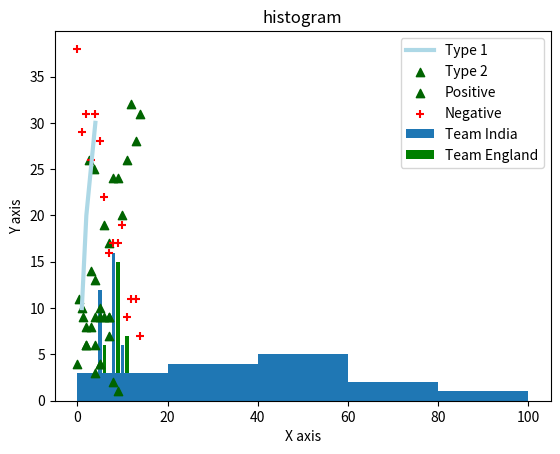

Source code (Python):
#Importing pyplot
from matplotlib import pyplot as plt
x = [5,8,10] ; y = [12,16,6]  
x2 = [6,9,11] ;y2 = [6,15,7] 
plt.bar(x, y, label='Team India')
plt.bar(x2, y2, label='Team England', color = 'g') 

plt.title('Bar graph') 
plt.ylabel('Y axis') 
plt.xlabel('X axis')
plt.legend()
plt.show()

import numpy as np

a = np.array([22,87,5,43,56,73,55,54,11,20,51,5,79,31,27]) 
plt.hist(a, bins = [0,20,40,60,80,100]) 
plt.title("histogram") 
plt.show()

hist,bins = np.histogram(a,bins = [0,20,40,60,80,100]) 
print (hist )
print (bins)

import matplotlib.pyplot as plt
plt.plot([1, 2, 3, 4], [10, 20, 25, 30], color='lightblue', linewidth=3, label='Type 1')
plt.scatter([0.3, 3.8, 1.2, 2.5], [11, 25, 9, 26], color='darkgreen', marker='^',label='Type 2')
plt.legend()
plt.show()


from random import random, seed

seed(0)
x = [ int(10*random()) for i in range(15) ]
y = [ int(10*random()) for i in range(15) ]

print(x,y)
plt.scatter(x, y, color='darkgreen', marker='^')
plt.show()

x=range(0,15)
y=[2*i+int(10*random()) for i in x ]
plt.scatter(x, y, color='darkgreen', marker='^',label='Positive')

x=range(0,15)
y=[30-2*i+int(10*random()) for i in x ]
plt.scatter(x, y, color='r', marker='+', label='Negative')
plt.legend()
plt.show()
